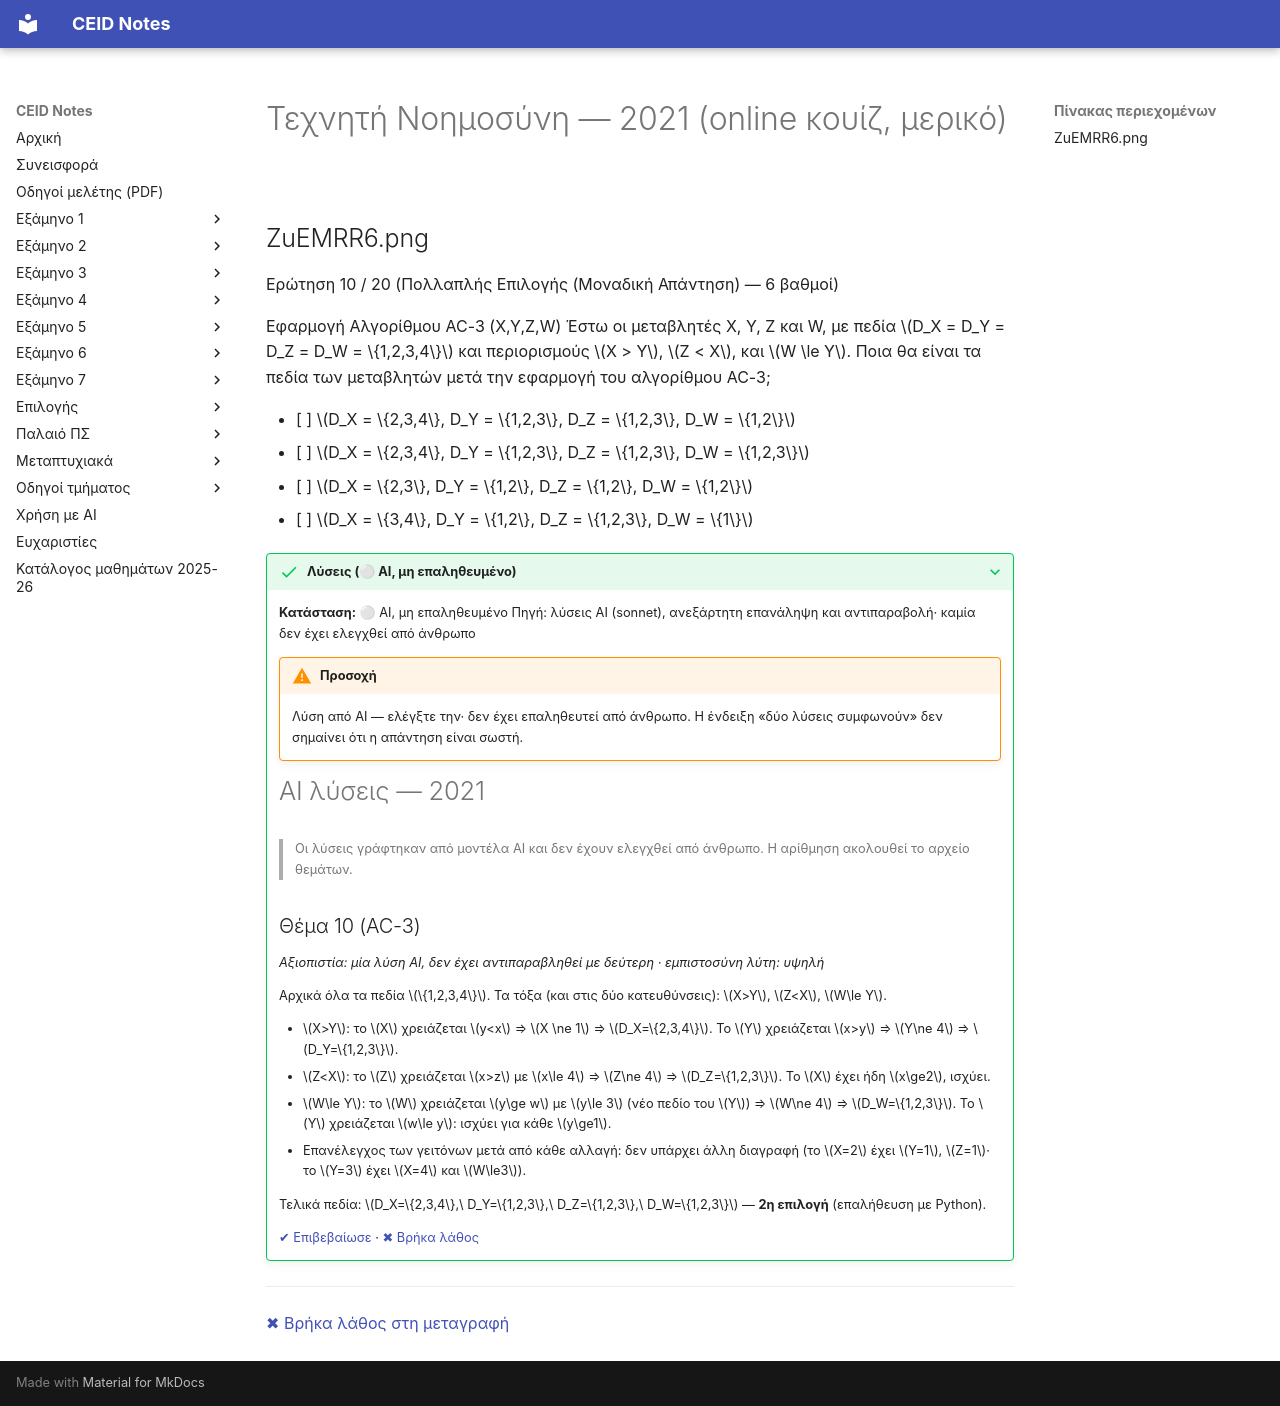

repository: kdngiorgos/ceid-notes · page: Semesters/Semester 5 (5ο Εξάμηνο)/Τεχνητή Νοημοσύνη - CEID_24Y351/Previous Exams/2021.html · generator: mkdocs

---
course: CEID_24Y351
session: '2021'
label: 2021 (online κουίζ, μερικό)
sources:
- ZuEMRR6.png
format: multiple-choice
duration_min: null
notes: Μόνο η ερώτηση 10 από 20. Ο μήνας εξέτασης δεν είναι γνωστός.
transcription: partial
solutions: ai-unverified
---
# Τεχνητή Νοημοσύνη — 2021 (online κουίζ, μερικό)

## ZuEMRR6.png

Ερώτηση 10 / 20 (Πολλαπλής Επιλογής (Μοναδική Απάντηση) — 6 βαθμοί)

Εφαρμογή Αλγορίθμου AC-3 (X,Y,Z,W)
Έστω οι μεταβλητές X, Y, Z και W, με πεδία $D_X = D_Y = D_Z = D_W = \{1,2,3,4\}$ και περιορισμούς $X > Y$, $Z < X$, και $W \le Y$. Ποια θα είναι τα πεδία των μεταβλητών μετά την εφαρμογή του αλγορίθμου AC-3;

- [ ] $D_X = \{2,3,4\}, D_Y = \{1,2,3\}, D_Z = \{1,2,3\}, D_W = \{1,2\}$
- [ ] $D_X = \{2,3,4\}, D_Y = \{1,2,3\}, D_Z = \{1,2,3\}, D_W = \{1,2,3\}$
- [ ] $D_X = \{2,3\}, D_Y = \{1,2\}, D_Z = \{1,2\}, D_W = \{1,2\}$
- [ ] $D_X = \{3,4\}, D_Y = \{1,2\}, D_Z = \{1,2,3\}, D_W = \{1\}$

??? success "Λύσεις (⚪ AI, μη επαληθευμένο)"
    **Κατάσταση:** ⚪ AI, μη επαληθευμένο
    Πηγή: λύσεις AI (sonnet), ανεξάρτητη επανάληψη και αντιπαραβολή· καμία δεν έχει ελεγχθεί από άνθρωπο

    !!! warning "Προσοχή"
        Λύση από AI — ελέγξτε την· δεν έχει επαληθευτεί από άνθρωπο. Η ένδειξη «δύο λύσεις συμφωνούν» δεν σημαίνει ότι η απάντηση είναι σωστή.

    # AI λύσεις — 2021

    > Οι λύσεις γράφτηκαν από μοντέλα AI και δεν έχουν ελεγχθεί από άνθρωπο. Η αρίθμηση ακολουθεί το αρχείο θεμάτων.

    ## Θέμα 10 (AC-3)

    *Αξιοπιστία: μία λύση AI, δεν έχει αντιπαραβληθεί με δεύτερη · εμπιστοσύνη λύτη: υψηλή*

    Αρχικά όλα τα πεδία $\{1,2,3,4\}$. Τα τόξα (και στις δύο κατευθύνσεις): $X>Y$, $Z<X$, $W\le Y$.

    - $X>Y$: το $X$ χρειάζεται $y<x$ ⇒ $X \ne 1$ ⇒ $D_X=\{2,3,4\}$. Το $Y$ χρειάζεται $x>y$ ⇒ $Y\ne 4$ ⇒ $D_Y=\{1,2,3\}$.
    - $Z<X$: το $Z$ χρειάζεται $x>z$ με $x\le 4$ ⇒ $Z\ne 4$ ⇒ $D_Z=\{1,2,3\}$. Το $X$ έχει ήδη $x\ge2$, ισχύει.
    - $W\le Y$: το $W$ χρειάζεται $y\ge w$ με $y\le 3$ (νέο πεδίο του $Y$) ⇒ $W\ne 4$ ⇒ $D_W=\{1,2,3\}$. Το $Y$ χρειάζεται $w\le y$: ισχύει για κάθε $y\ge1$.
    - Επανέλεγχος των γειτόνων μετά από κάθε αλλαγή: δεν υπάρχει άλλη διαγραφή (το $X=2$ έχει $Y=1$, $Z=1$· το $Y=3$ έχει $X=4$ και $W\le3$).

    Τελικά πεδία: $D_X=\{2,3,4\},\ D_Y=\{1,2,3\},\ D_Z=\{1,2,3\},\ D_W=\{1,2,3\}$ — **2η επιλογή** (επαλήθευση με Python).

    [✔ Επιβεβαίωσε](https://github.com/kdngiorgos/ceid-notes/issues/new?template=verify-solution.yml&title=%CE%95%CF%80%CE%B9%CE%B2%CE%B5%CE%B2%CE%B1%CE%AF%CF%89%CF%83%CE%B7%20%CE%BB%CF%8D%CF%83%CE%B7%CF%82%3A%20CEID_24Y351%202021&course=CEID_24Y351&session=2021) · [✖ Βρήκα λάθος](https://github.com/kdngiorgos/ceid-notes/issues/new?template=fix-mistake.yml&title=%CE%9B%CE%AC%CE%B8%CE%BF%CF%82%20%CF%83%CF%84%CE%B9%CF%82%20%CE%BB%CF%8D%CF%83%CE%B5%CE%B9%CF%82%3A%20CEID_24Y351%202021&course=CEID_24Y351&session=2021)

---
[✖ Βρήκα λάθος στη μεταγραφή](https://github.com/kdngiorgos/ceid-notes/issues/new?template=fix-mistake.yml&title=%CE%9B%CE%AC%CE%B8%CE%BF%CF%82%20%CF%83%CF%84%CE%B7%20%CE%BC%CE%B5%CF%84%CE%B1%CE%B3%CF%81%CE%B1%CF%86%CE%AE%3A%20CEID_24Y351%202021&course=CEID_24Y351&session=2021)
